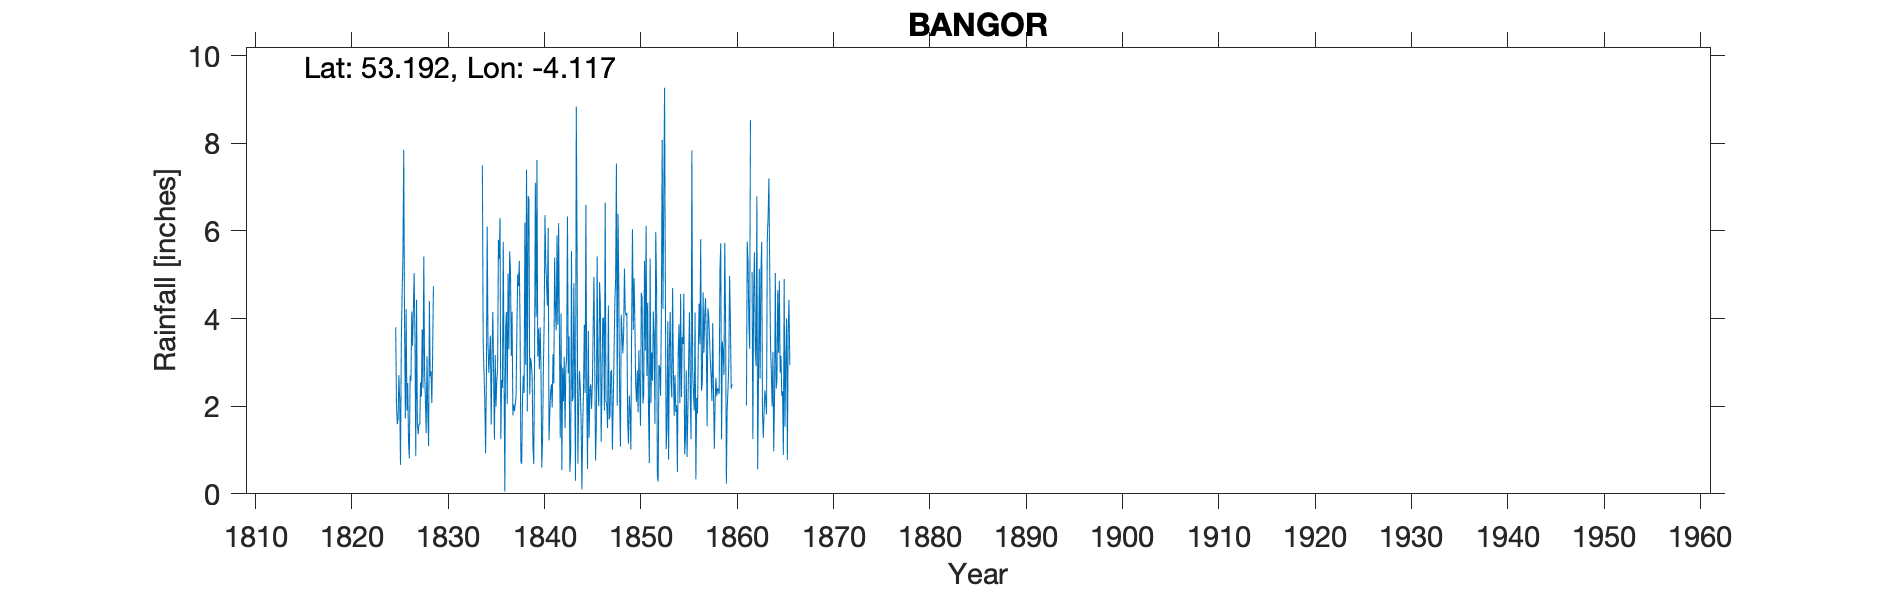

The table this chart was drawn from, first rows:
BANGOR, , , , , , , , , , , , , , , , , , , , , , , 
Grid ref, SH586682, Long, -4.117, Lat, 53.19, Elevation, 105, ft, , , , , , , , , , , , , , , 
Station no, RR225, , , , , , , , , , , , , , , , , , , , , , 
, 1820, 1821, 1822, 1823, 1824, 1825, 1826, 1827, 1828, 1829, 1830, 1831, 1832, 1833, 1834, 1835, 1836, 1837, 1838, 1839, 1840, 1841, 1842
January, , , , , , 3.8, 1.72, 3.6, 2.79, , , , , , 7.5, 3.22, 2.6, 3.15, 0.73, 3.1, 3.8, 1.85, 3.63
February, , , , , , 2.03, 4.22, 0.86, 2.16, , , , , , 3.45, 4.15, 2.42, 4.16, 0.69, 2.98, 2.94, 2.31, 1.28
March, , , , , , 1.59, 1.9, 4.43, 1.39, , , , , , 2.79, 2.72, 5.75, 1.79, 2.19, 2.7, 0.6, 2.5, 4.12
April, , , , , , 1.72, 2.53, 1.6, 3.14, , , , , , 2.16, 1.24, 2.68, 2.04, 2.7, 1.09, 1.26, 1.97, 0.54
May, , , , , , 2.71, 1.18, 1.36, 1.86, , , , , , 0.93, 3.17, 0.05, 1.89, 2.3, 0.68, 2.87, 3.19, 2.88
June, , , , , , 2.12, 0.81, 1.6, 1.09, , , , , , 2.6, 1.99, 3.8, 2.05, 6.19, 2.98, 3.94, 2.52, 2.11
July, , , , , , 0.66, 2.7, 1.58, 4.4, , , , , , 6.1, 2.6, 4.15, 2.24, 2.94, 7.1, 6.36, 5.39, 3.13
August, , , , , , 3.44, 2.58, 2.54, 2.68, , , , , , 3.45, 2.84, 2.05, 3.76, 7.4, 4.03, 5.26, 4.24, 1.5
September, , , , , , 4.56, 4.16, 2.22, 2.8, , , , , , 2.76, 5.8, 5.03, 5.01, 1.88, 7.62, 4.79, 3.73, 2.86
October, , , , , , 5.37, 3.38, 3.75, 2.07, , , , , , 3.2, 5.37, 3.3, 4.74, 6.8, 3.13, 4.29, 5.9, 3.11
November, , , , , , 7.85, 4.19, 2.41, 3.16, , , , , , 3.61, 6.3, 5.53, 5.32, 6.72, 3.77, 6.07, 3.86, 6.33
December, , , , , , 3.96, 5.04, 5.42, 4.74, , , , , , 1.58, 1.25, 5.1, 3.72, 2.27, 2.84, 1.22, 6.18, 2.75
Total, , , , , , 39.81, 34.41, 31.37, 32.28, , , , , , 40.13, 40.65, 42.46, 39.87, 42.81, 42.02, 43.4, 43.64, 34.24
Note the Grid Ref is taken from (later) …, , , , , , , , , , , , , , , , , , , , , , , 
